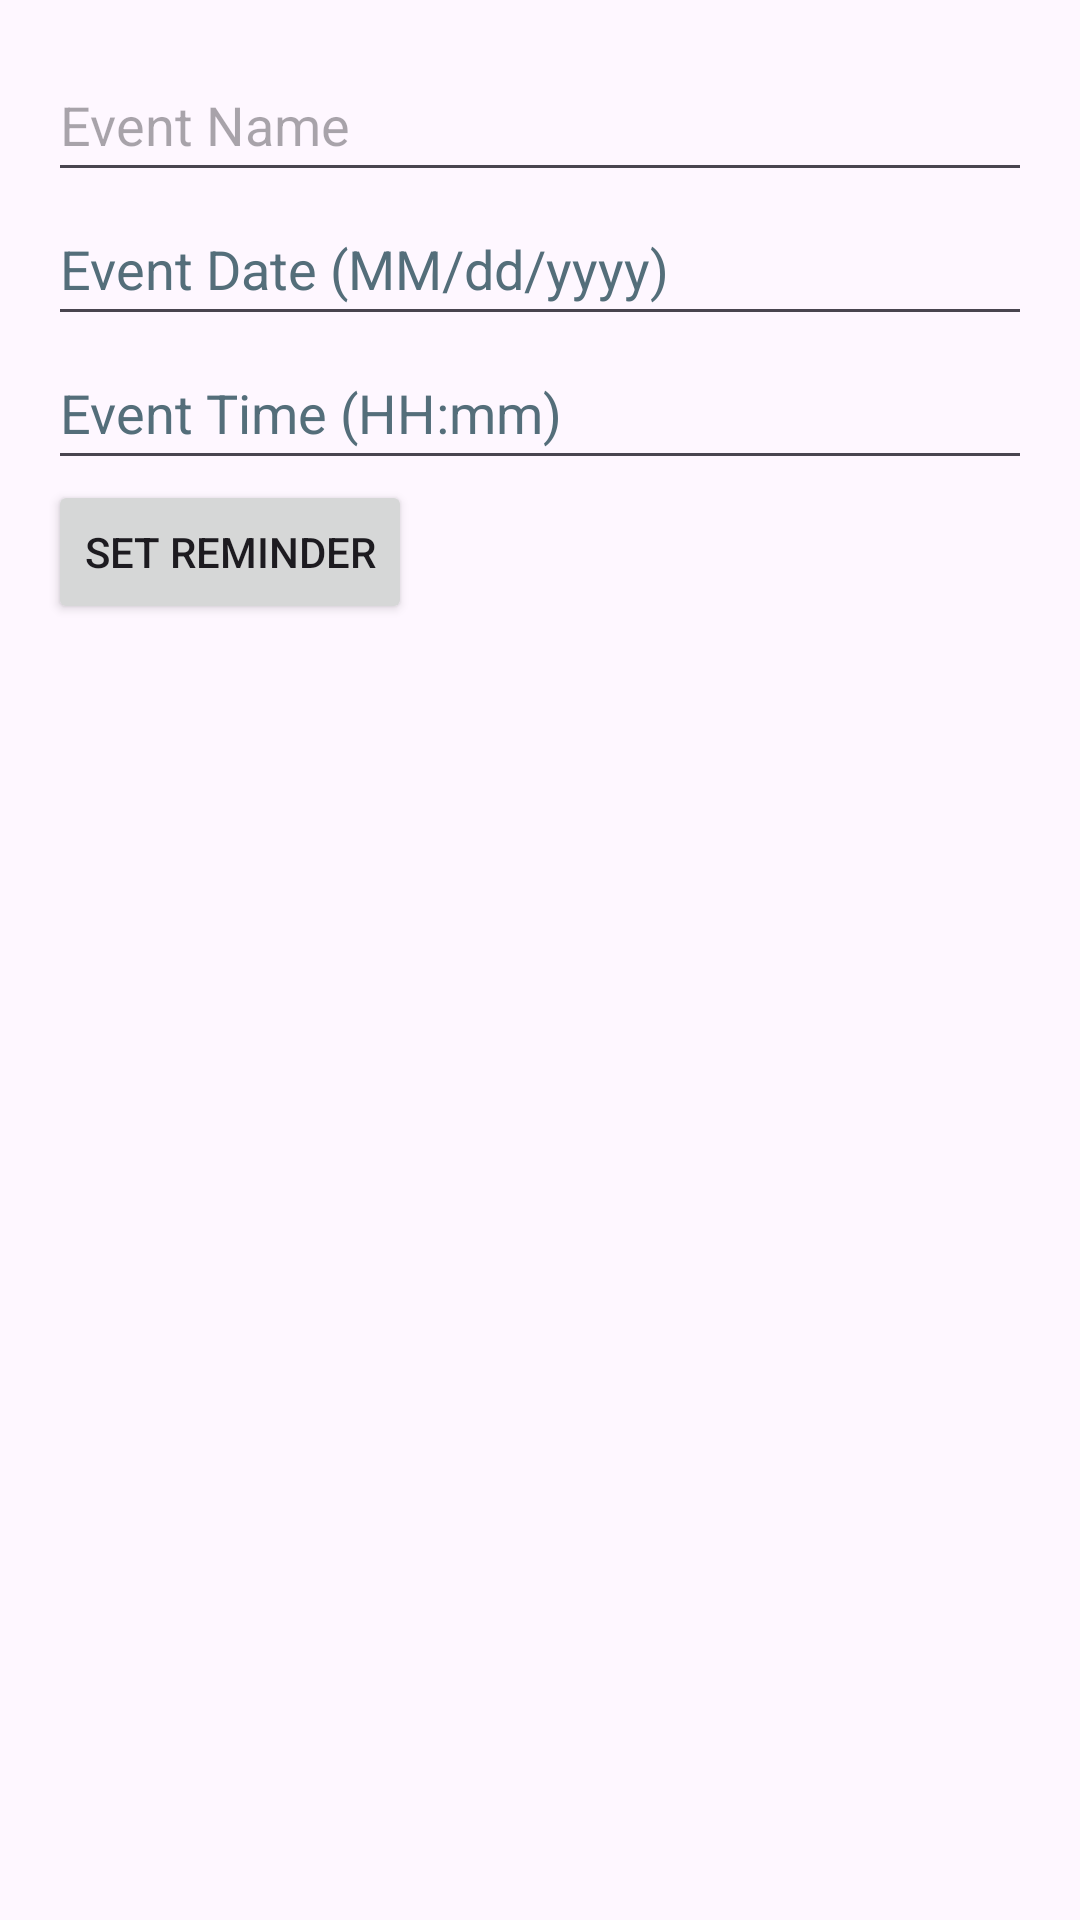

This screen was rendered from an Android layout file. Write that file and the resources it references.
<!-- AndroidManifest.xml: application theme Theme.EventReminderApp -->
<!-- res/layout/activity_main.xml -->
<?xml version="1.0" encoding="utf-8"?>
<LinearLayout xmlns:android="http://schemas.android.com/apk/res/android"
    xmlns:tools="http://schemas.android.com/tools"
    android:layout_width="match_parent"
    android:layout_height="match_parent"
    android:orientation="vertical"
    android:padding="16dp">

    <EditText
        android:id="@+id/eventNameInput"
        android:layout_width="match_parent"
        android:layout_height="wrap_content"
        android:autofillHints=""
        android:hint="Event Name"
        android:inputType="text"
        android:minHeight="48dp"
        tools:ignore="VisualLintTextFieldSize" />

    <EditText
        android:id="@+id/eventDateInput"
        android:layout_width="match_parent"
        android:layout_height="wrap_content"
        android:autofillHints=""
        android:hint="Event Date (MM/dd/yyyy)"
        android:inputType="date"
        android:minHeight="48dp"
        android:textColorHint="#546E7A"
        tools:ignore="VisualLintTextFieldSize" />

    <EditText
        android:id="@+id/eventTimeInput"
        android:layout_width="match_parent"
        android:layout_height="wrap_content"
        android:autofillHints=""
        android:hint="Event Time (HH:mm)"
        android:inputType="time"
        android:minHeight="48dp"
        android:textColorHint="#546E7A"
        tools:ignore="VisualLintTextFieldSize" />

    <Button
        android:id="@+id/submitButton"
        android:layout_width="wrap_content"
        android:layout_height="wrap_content"
        android:text="Set Reminder"/>

</LinearLayout>
<!-- resources referenced by this layout -->
<resources>
  <style name="Theme.EventReminderApp" parent="Base.Theme.EventReminderApp" />
  <style name="Base.Theme.EventReminderApp" parent="Theme.Material3.DayNight">
          
          
      </style>
</resources>
